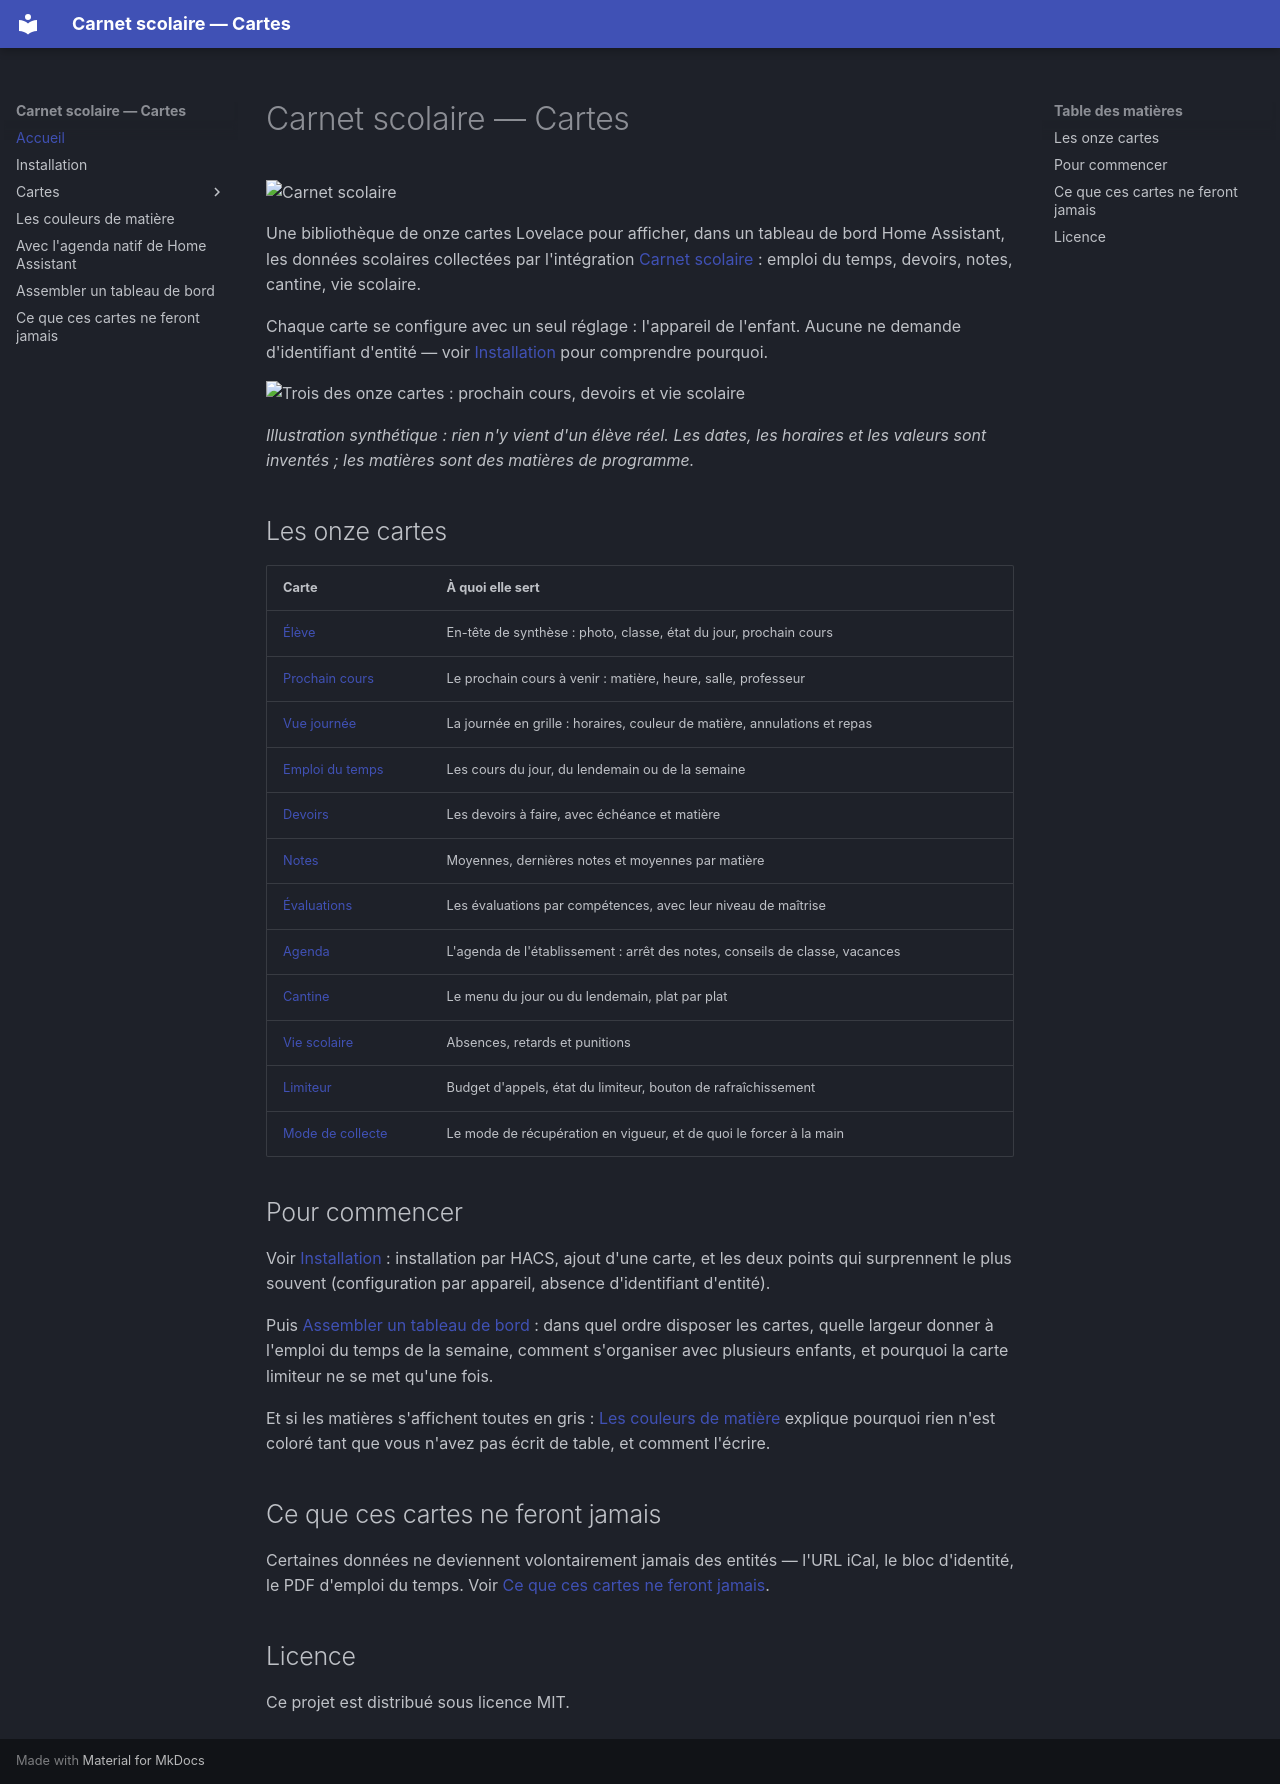

repository: FiveElements/ha-carnet-scolaire-cards · page: index.html · generator: mkdocs

# Carnet scolaire — Cartes

![Carnet scolaire](assets/banniere.jpg){ .carnet-banniere }

Une bibliothèque de onze cartes Lovelace pour afficher, dans un
tableau de bord Home Assistant, les données scolaires collectées par
l'intégration [Carnet scolaire](https://github.com/FiveElements/ha-carnet-scolaire) :
emploi du temps, devoirs, notes, cantine, vie scolaire.

Chaque carte se configure avec un seul réglage : l'appareil de
l'enfant. Aucune ne demande d'identifiant d'entité — voir
[Installation](installation.md) pour comprendre pourquoi.

![Trois des onze cartes : prochain cours, devoirs et vie scolaire](assets/apercu.svg)

*Illustration synthétique : rien n'y vient d'un élève réel. Les dates, les
horaires et les valeurs sont inventés ; les matières sont des matières de
programme.*

## Les onze cartes

| Carte | À quoi elle sert |
| --- | --- |
| [Élève](cartes/eleve.md) | En-tête de synthèse : photo, classe, état du jour, prochain cours |
| [Prochain cours](cartes/prochain-cours.md) | Le prochain cours à venir : matière, heure, salle, professeur |
| [Vue journée](cartes/journee.md) | La journée en grille : horaires, couleur de matière, annulations et repas |
| [Emploi du temps](cartes/emploi-du-temps.md) | Les cours du jour, du lendemain ou de la semaine |
| [Devoirs](cartes/devoirs.md) | Les devoirs à faire, avec échéance et matière |
| [Notes](cartes/notes.md) | Moyennes, dernières notes et moyennes par matière |
| [Évaluations](cartes/evaluations.md) | Les évaluations par compétences, avec leur niveau de maîtrise |
| [Agenda](cartes/agenda.md) | L'agenda de l'établissement : arrêt des notes, conseils de classe, vacances |
| [Cantine](cartes/menu.md) | Le menu du jour ou du lendemain, plat par plat |
| [Vie scolaire](cartes/vie-scolaire.md) | Absences, retards et punitions |
| [Limiteur](cartes/limiteur.md) | Budget d'appels, état du limiteur, bouton de rafraîchissement |
| [Mode de collecte](cartes/mode-collecte.md) | Le mode de récupération en vigueur, et de quoi le forcer à la main |

## Pour commencer

Voir [Installation](installation.md) : installation par HACS, ajout
d'une carte, et les deux points qui surprennent le plus souvent
(configuration par appareil, absence d'identifiant d'entité).

Puis [Assembler un tableau de bord](tableaux-de-bord.md) : dans quel
ordre disposer les cartes, quelle largeur donner à l'emploi du temps de
la semaine, comment s'organiser avec plusieurs enfants, et pourquoi la
carte limiteur ne se met qu'une fois.

Et si les matières s'affichent toutes en gris :
[Les couleurs de matière](couleurs-de-matiere.md) explique pourquoi rien
n'est coloré tant que vous n'avez pas écrit de table, et comment
l'écrire.

## Ce que ces cartes ne feront jamais

Certaines données ne deviennent volontairement jamais des entités —
l'URL iCal, le bloc d'identité, le PDF d'emploi du temps. Voir
[Ce que ces cartes ne feront jamais](limites.md).

## Licence

Ce projet est distribué sous licence MIT.
